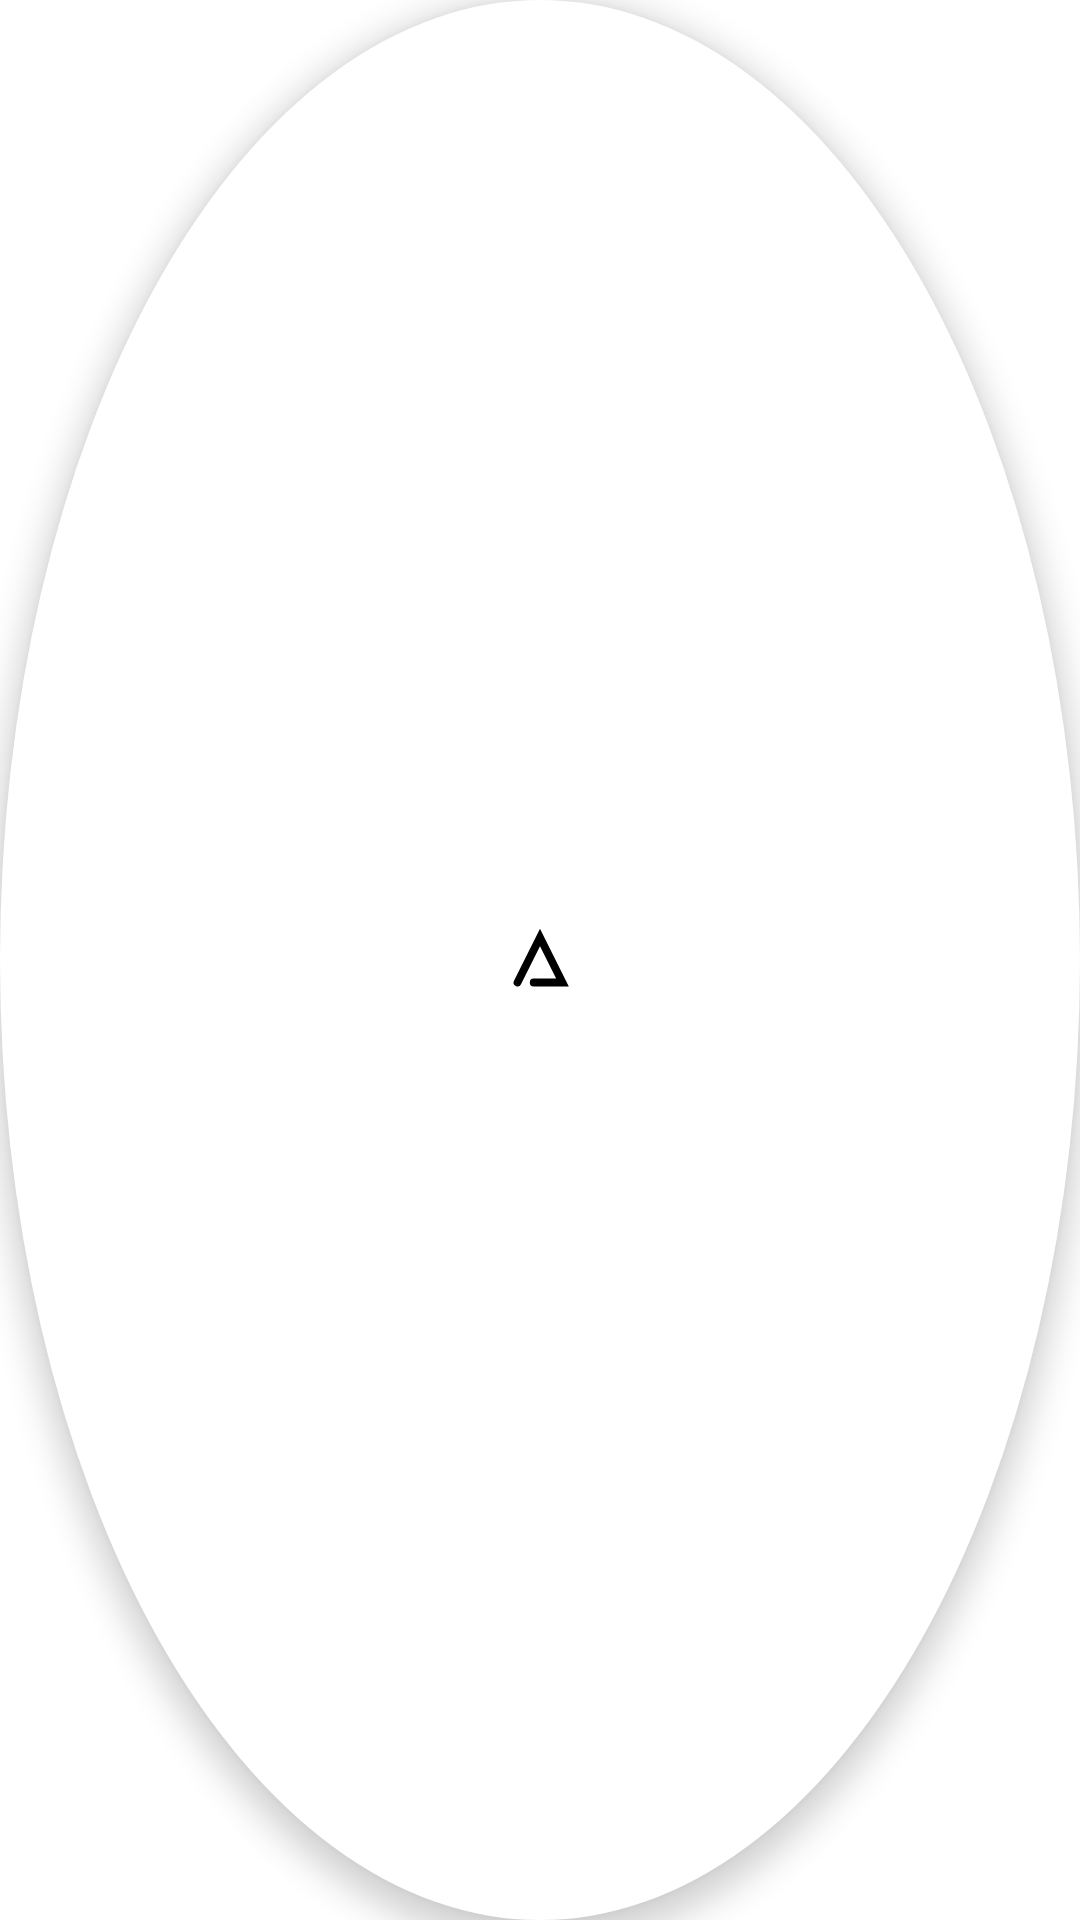

Layout XML and referenced resources for this Android screen:
<!-- AndroidManifest.xml: application theme Theme.Ark -->
<!-- res/layout/fab_overlay.xml -->
<?xml version="1.0" encoding="utf-8"?>
<androidx.appcompat.widget.AppCompatImageButton xmlns:android="http://schemas.android.com/apk/res/android"
    xmlns:app="http://schemas.android.com/apk/res-auto"
    android:layout_width="wrap_content"
    android:layout_height="wrap_content"
    android:background="@drawable/bg_fab_mini"
    android:elevation="@dimen/fab_elevation"
    android:minWidth="@dimen/fab_mini_size"
    android:minHeight="@dimen/fab_mini_size"
    android:theme="@style/ThemeOverlay.AppCompat.Light"
    android:tint="@android:color/black"
    app:srcCompat="@drawable/ic_fab_akt" />
<!-- resources referenced by this layout -->
<resources>
  <dimen name="fab_elevation">6dp</dimen>
  <dimen name="fab_mini_size">40dp</dimen>
  <!-- drawable bg_fab_mini (drawable) -->
  <layer-list xmlns:android="http://schemas.android.com/apk/res/android">
      <item>
          <shape android:shape="oval">
              <solid android:color="@android:color/white" />
          </shape>
      </item>
      <item android:drawable="@drawable/ripple_round" />
  </layer-list>
  <!-- drawable ic_fab_akt (drawable-anydpi) -->
  <vector xmlns:android="http://schemas.android.com/apk/res/android"
      android:width="24dp"
      android:height="24dp"
      android:viewportWidth="24.0"
      android:viewportHeight="24.0">
      <path
          android:pathData="M4.5,19.5l7.5,-15 7.5,15h-9.6"
          android:strokeWidth="2.6"
          android:strokeColor="@android:color/white"
          android:strokeLineCap="round" />
  </vector>
  <style name="Theme.Ark" parent="Theme.Base">
          <item name="toolbarStyle">@style/Widget.MaterialComponents.Toolbar</item>
          <item name="alertDialogTheme">@style/Theme.Ark.AlertDialogOverlay</item>
          <item name="materialAlertDialogTheme">@style/Theme.Ark.AlertDialogOverlay</item>
      </style>
  <!-- drawable ripple_round (drawable) -->
  <ripple xmlns:android="http://schemas.android.com/apk/res/android"
      android:color="?attr/colorControlHighlight">
      <item android:id="@android:id/mask">
          <shape android:shape="oval">
              <solid android:color="@android:color/black" />
          </shape>
      </item>
  </ripple>
  <style name="Theme.Base" parent="Theme.MaterialComponents.DayNight.DarkActionBar">
          <item name="colorPrimary">@color/color_primary</item>
          <item name="colorPrimaryDark">@color/color_primary_dark</item>
          <item name="colorSecondary">@color/color_secondary</item>
          <item name="windowActionBar">false</item>
          <item name="windowNoTitle">true</item>
          <item name="android:forceDarkAllowed" tools:targetApi="q">false</item>
      </style>
  <style name="Theme.Ark.AlertDialogOverlay" parent="ThemeOverlay.MaterialComponents.MaterialAlertDialog">
          <item name="colorPrimary">@color/color_secondary</item>
          <item name="dialogCornerRadius">4dp</item>
      </style>
  <color name="color_primary">#212121</color>
  <color name="color_primary_dark">#212121</color>
  <color name="color_secondary">#FFA000</color>
</resources>
